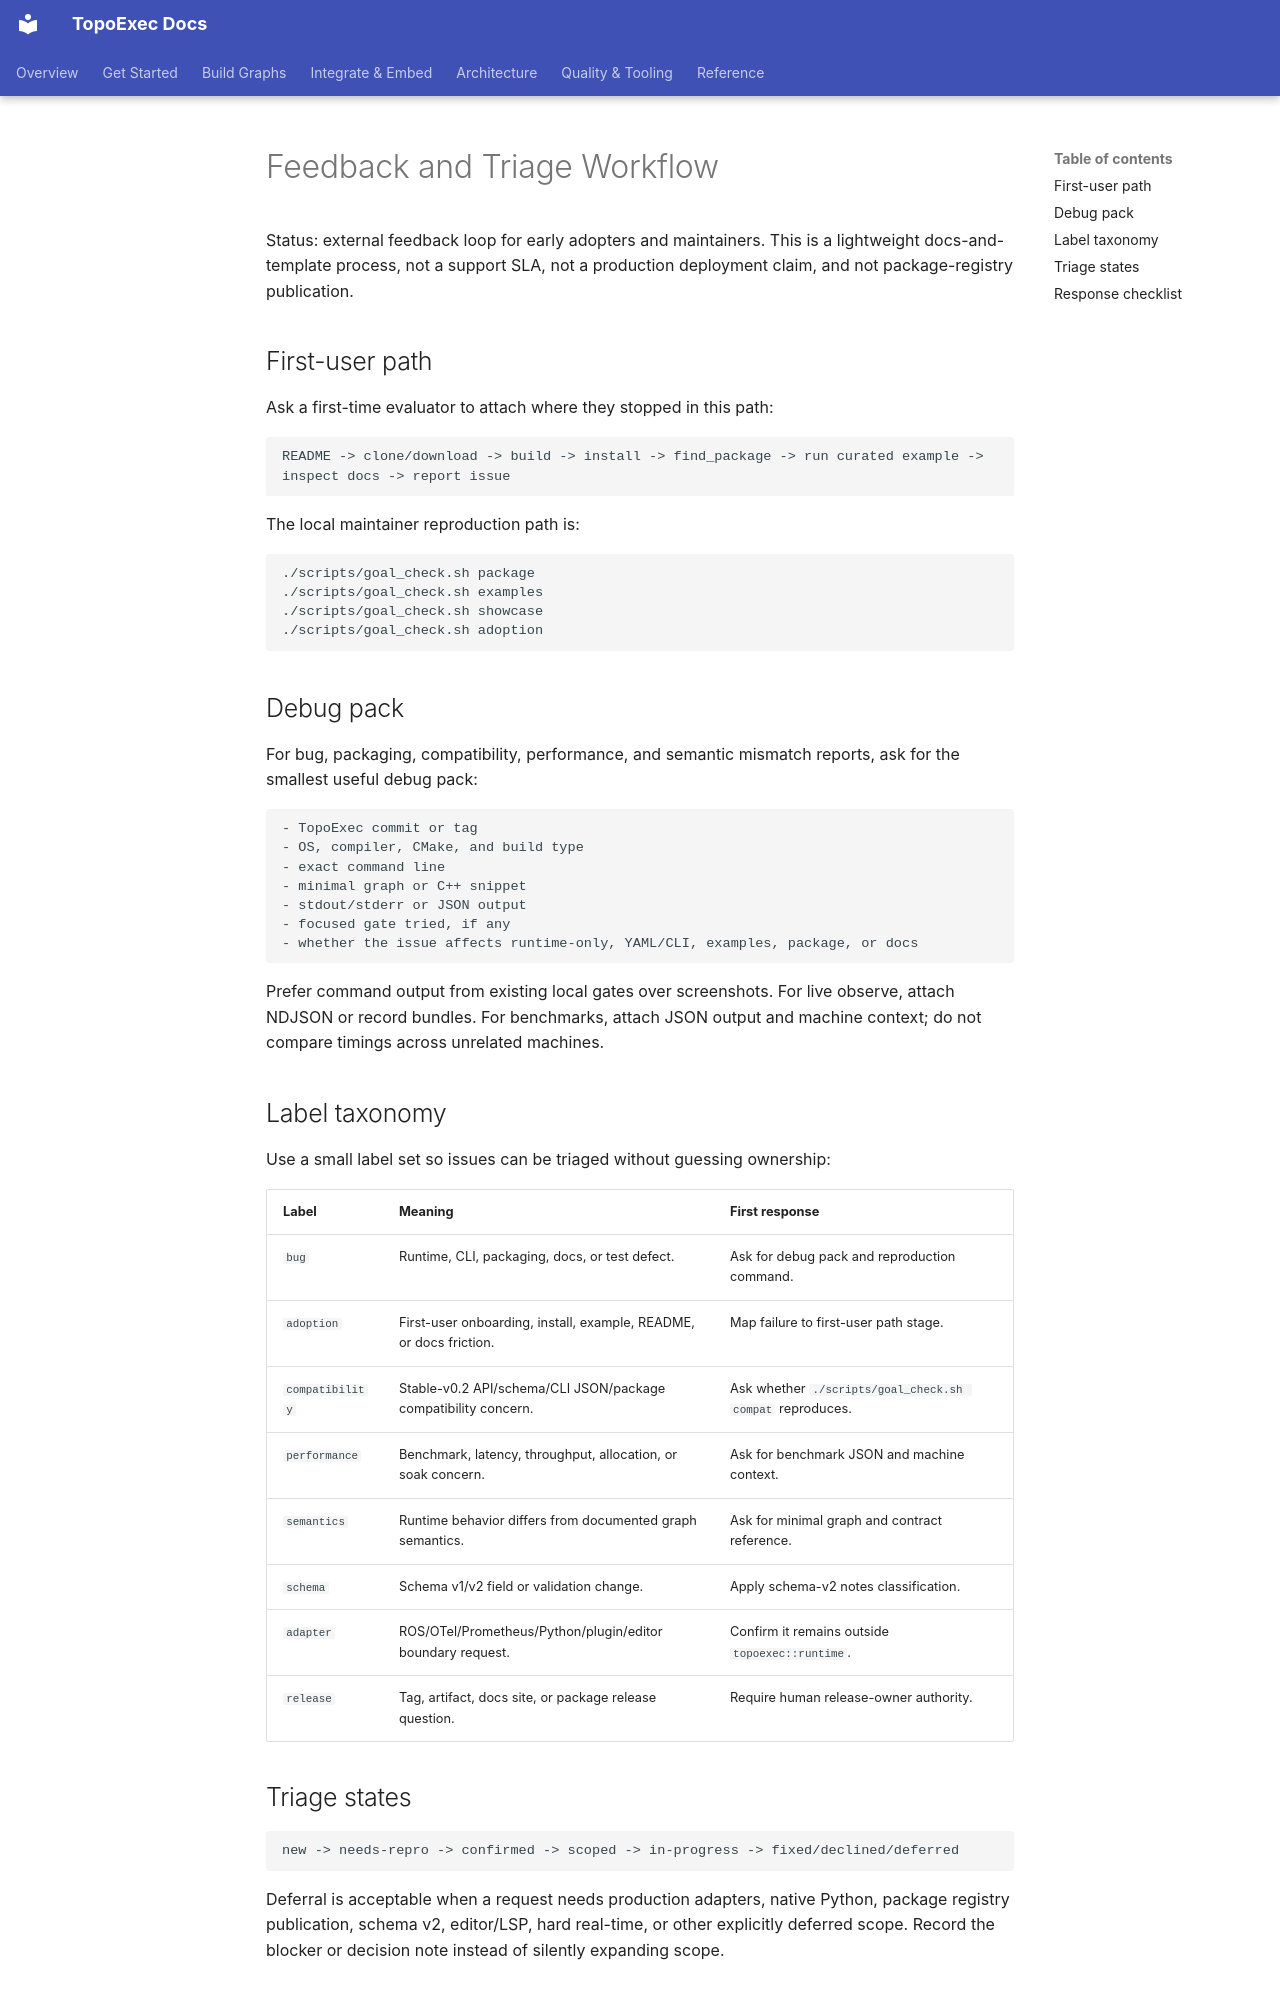

repository: sean2077/topoexec · page: 44-coding-standards/feedback-and-triage/index.html · generator: mkdocs

# Feedback and Triage Workflow

Status: external feedback loop for early adopters and maintainers. This is a
lightweight docs-and-template process, not a support SLA, not a production
deployment claim, and not package-registry publication.

## First-user path

Ask a first-time evaluator to attach where they stopped in this path:

```text
README -> clone/download -> build -> install -> find_package -> run curated example -> inspect docs -> report issue
```

The local maintainer reproduction path is:

```bash
./scripts/goal_check.sh package
./scripts/goal_check.sh examples
./scripts/goal_check.sh showcase
./scripts/goal_check.sh adoption
```

## Debug pack

For bug, packaging, compatibility, performance, and semantic mismatch reports,
ask for the smallest useful debug pack:

```text
- TopoExec commit or tag
- OS, compiler, CMake, and build type
- exact command line
- minimal graph or C++ snippet
- stdout/stderr or JSON output
- focused gate tried, if any
- whether the issue affects runtime-only, YAML/CLI, examples, package, or docs
```

Prefer command output from existing local gates over screenshots. For live
observe, attach NDJSON or record bundles. For benchmarks, attach JSON output and
machine context; do not compare timings across unrelated machines.

## Label taxonomy

Use a small label set so issues can be triaged without guessing ownership:

| Label | Meaning | First response |
| --- | --- | --- |
| `bug` | Runtime, CLI, packaging, docs, or test defect. | Ask for debug pack and reproduction command. |
| `adoption` | First-user onboarding, install, example, README, or docs friction. | Map failure to first-user path stage. |
| `compatibility` | Stable-v0.2 API/schema/CLI JSON/package compatibility concern. | Ask whether `./scripts/goal_check.sh compat` reproduces. |
| `performance` | Benchmark, latency, throughput, allocation, or soak concern. | Ask for benchmark JSON and machine context. |
| `semantics` | Runtime behavior differs from documented graph semantics. | Ask for minimal graph and contract reference. |
| `schema` | Schema v1/v2 field or validation change. | Apply schema-v2 notes classification. |
| `adapter` | ROS/OTel/Prometheus/Python/plugin/editor boundary request. | Confirm it remains outside `topoexec::runtime`. |
| `release` | Tag, artifact, docs site, or package release question. | Require human release-owner authority. |
